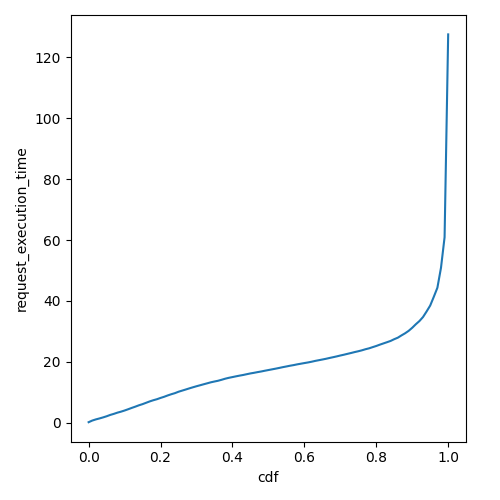

Data behind this chart, as committed beside it:
cdf, request_execution_time
0.0, 0.1888
0.01, 0.7205
0.02, 1.102
0.03, 1.414
0.04, 1.757
0.05, 2.132
0.06, 2.571
0.07, 2.92
0.08, 3.32
0.09, 3.646
0.1, 4.022
0.11, 4.444
0.12, 4.884
0.13, 5.298
0.14, 5.745
0.15, 6.121
0.16, 6.57
0.17, 7.017
0.18, 7.403
0.19, 7.735
0.2, 8.156
0.21, 8.533
0.22, 8.977
0.23, 9.374
0.24, 9.726
0.25, 10.19
0.26, 10.55
0.27, 10.92
0.28, 11.29
0.29, 11.65
0.3, 11.99
0.31, 12.32
0.32, 12.64
0.33, 12.96
0.34, 13.29
0.35, 13.55
0.36, 13.8
0.37, 14.12
0.38, 14.48
0.39, 14.76
0.4, 15
0.41, 15.25
0.42, 15.48
0.43, 15.7
0.44, 15.96
0.45, 16.2
0.46, 16.41
0.47, 16.64
0.48, 16.85
0.49, 17.09
0.5, 17.31
0.51, 17.54
0.52, 17.77
0.53, 18.01
0.54, 18.26
0.55, 18.49
0.56, 18.73
0.57, 18.93
0.58, 19.18
0.59, 19.39
... 41 more rows
